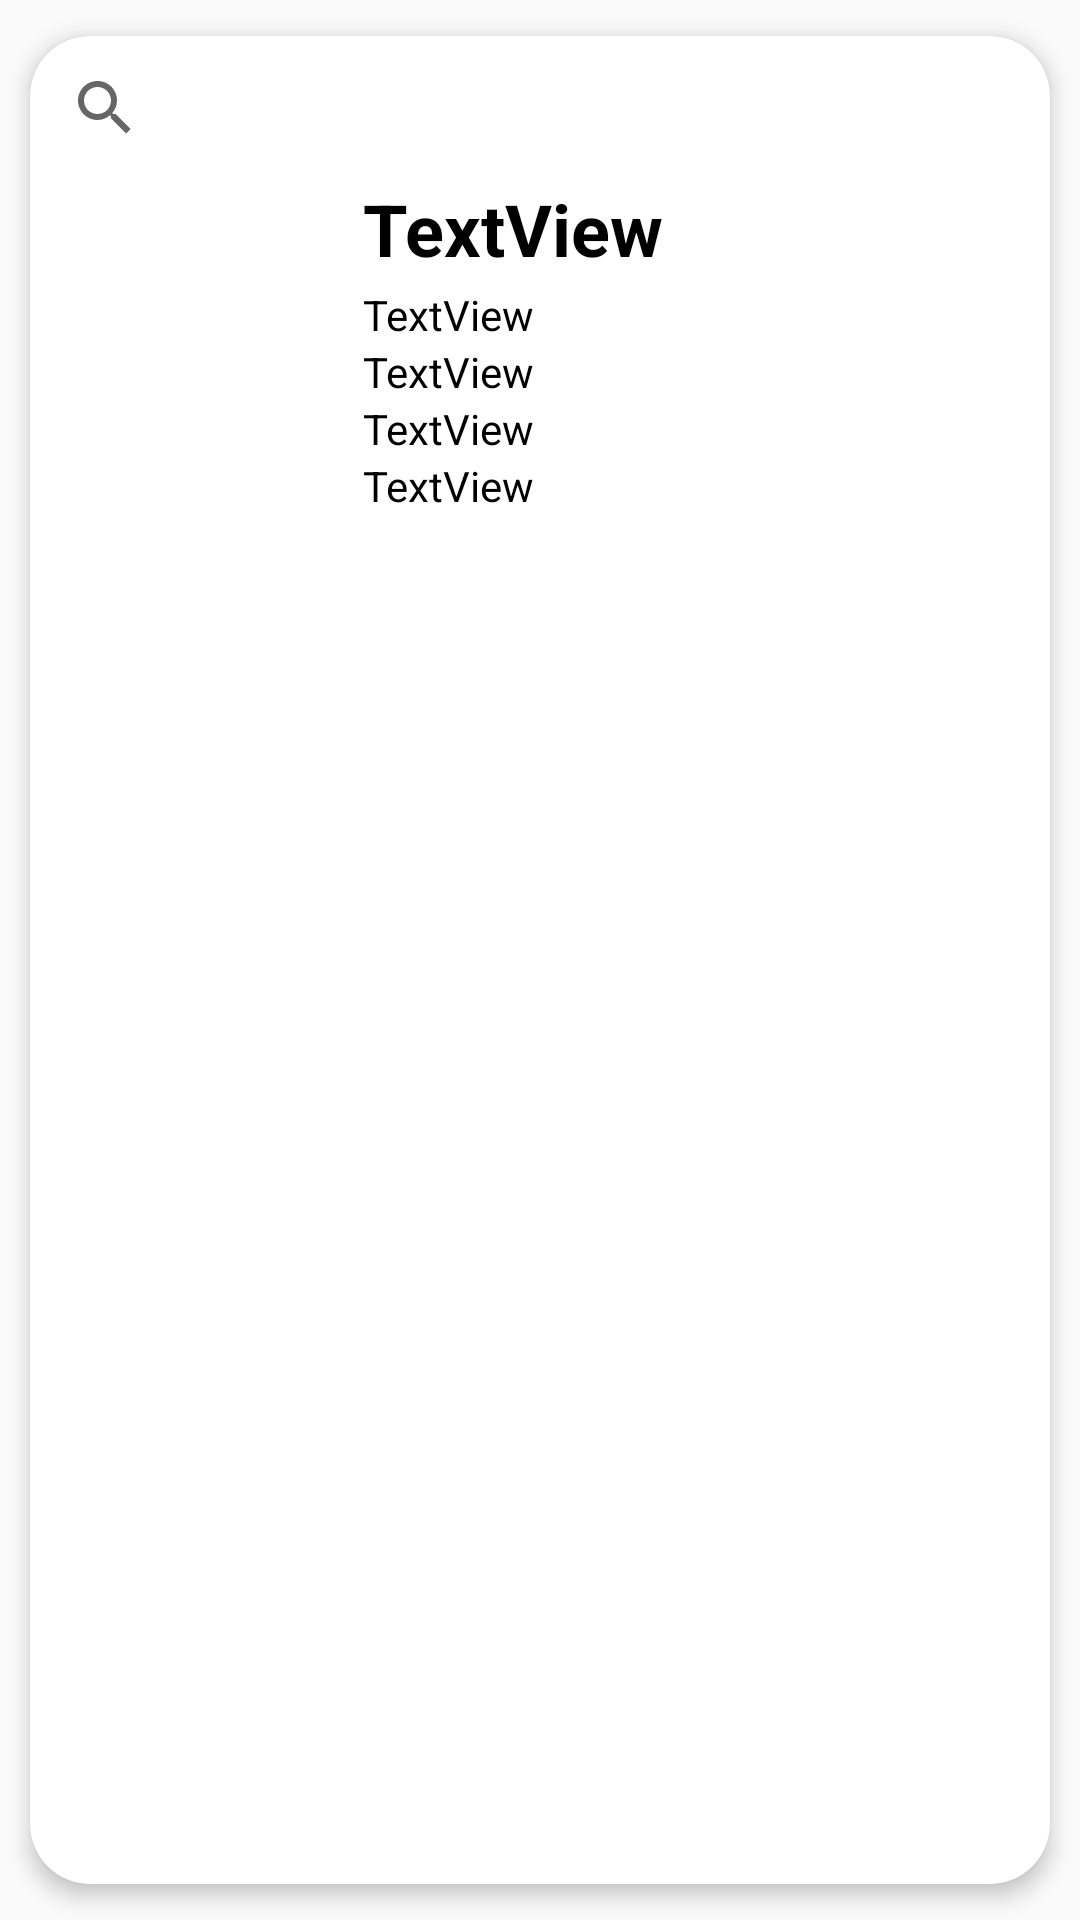

Layout XML and referenced resources for this Android screen:
<!-- AndroidManifest.xml: application theme Theme.MyApplication -->
<!-- res/layout/lista_protectoras.xml -->
<?xml version="1.0" encoding="utf-8"?>
<androidx.cardview.widget.CardView xmlns:android="http://schemas.android.com/apk/res/android"
    xmlns:app="http://schemas.android.com/apk/res-auto"
    xmlns:tools="http://schemas.android.com/tools"
    android:layout_width="match_parent"
    android:layout_height="wrap_content"
    android:animateLayoutChanges="true"
    app:cardCornerRadius="20dp"
    app:cardElevation="4dp"
    app:cardUseCompatPadding="true"
    >

        <LinearLayout
            android:id="@+id/linearLayout"
            android:layout_width="match_parent"
            android:layout_height="wrap_content"
            android:layout_marginStart="1dp"
            android:layout_marginEnd="1dp"
            android:orientation="vertical"
            android:animateLayoutChanges="true"
            >
            <SearchView
                android:layout_width="match_parent"
                android:layout_height="wrap_content"
                android:id="@+id/searchView"



                />

            <LinearLayout
                android:layout_width="match_parent"
                android:layout_height="wrap_content"

                android:orientation="horizontal">

                <ImageView
                    android:id="@+id/imgBlog"
                    android:layout_width="100dp"
                    android:layout_height="100dp"
                    android:layout_marginRight="10dp"
                    tools:srcCompat="@tools:sample/avatars" />

                <LinearLayout
                    android:layout_width="match_parent"
                    android:layout_height="wrap_content"

                    android:orientation="vertical">

                    <TextView
                        android:id="@+id/nameBlog"
                        android:layout_width="match_parent"
                        android:layout_height="wrap_content"
                        android:layout_marginBottom="3dp"
                        android:text="TextView"
                        android:textColor="#000000"
                        android:textSize="24sp"
                        android:textStyle="bold" />

                    <TextView
                        android:id="@+id/descriptionBlog"
                        android:layout_width="match_parent"
                        android:layout_height="wrap_content"
                        android:text="TextView"
                        android:textColor="#000000" />

                    <TextView
                        android:id="@+id/directionProtectora"
                        android:layout_width="wrap_content"
                        android:layout_height="wrap_content"
                        android:layout_weight="1"
                        android:text="TextView"
                        android:textColor="#000000" />

                    <TextView
                        android:id="@+id/cdProtectora"
                        android:layout_width="wrap_content"
                        android:layout_height="wrap_content"
                        android:layout_weight="1"
                        android:text="TextView"
                        android:textColor="#000000" />

                    <TextView
                        android:id="@+id/websiteProtectora"
                        android:layout_width="match_parent"
                        android:layout_height="wrap_content"
                        android:layout_marginBottom="20dp"
                        android:autoLink="web"
                        android:text="TextView"
                        android:textColor="#000000"
                        android:textColorLink="@color/primaryDarkColor" />

                </LinearLayout>

            </LinearLayout>

        </LinearLayout>


</androidx.cardview.widget.CardView>
<!-- resources referenced by this layout -->
<resources>
  <color name="primaryDarkColor">#005005</color>
  <style name="Theme.MyApplication" parent="Theme.AppCompat.DayNight.DarkActionBar">
          
          <item name="colorPrimary">@color/primaryColor</item>
          <item name="colorPrimaryVariant">@color/primaryDarkColor</item>
          <item name="colorOnPrimary">@color/primaryLightColor</item>
          
          <item name="colorSecondary">@color/secondaryColor</item>
          <item name="colorSecondaryVariant">@color/secondaryDarkColor</item>
          <item name="colorOnSecondary">@color/secondaryLightColor</item>
          
          <item name="android:statusBarColor" tools:targetApi="l">?attr/colorPrimaryVariant</item>
          
      </style>
  <color name="primaryColor">#2e7d32</color>
  <color name="primaryLightColor">#60ad5e</color>
  <color name="secondaryColor">#873524</color>
  <color name="secondaryDarkColor">#550500</color>
  <color name="secondaryLightColor">#bb624d</color>
</resources>
